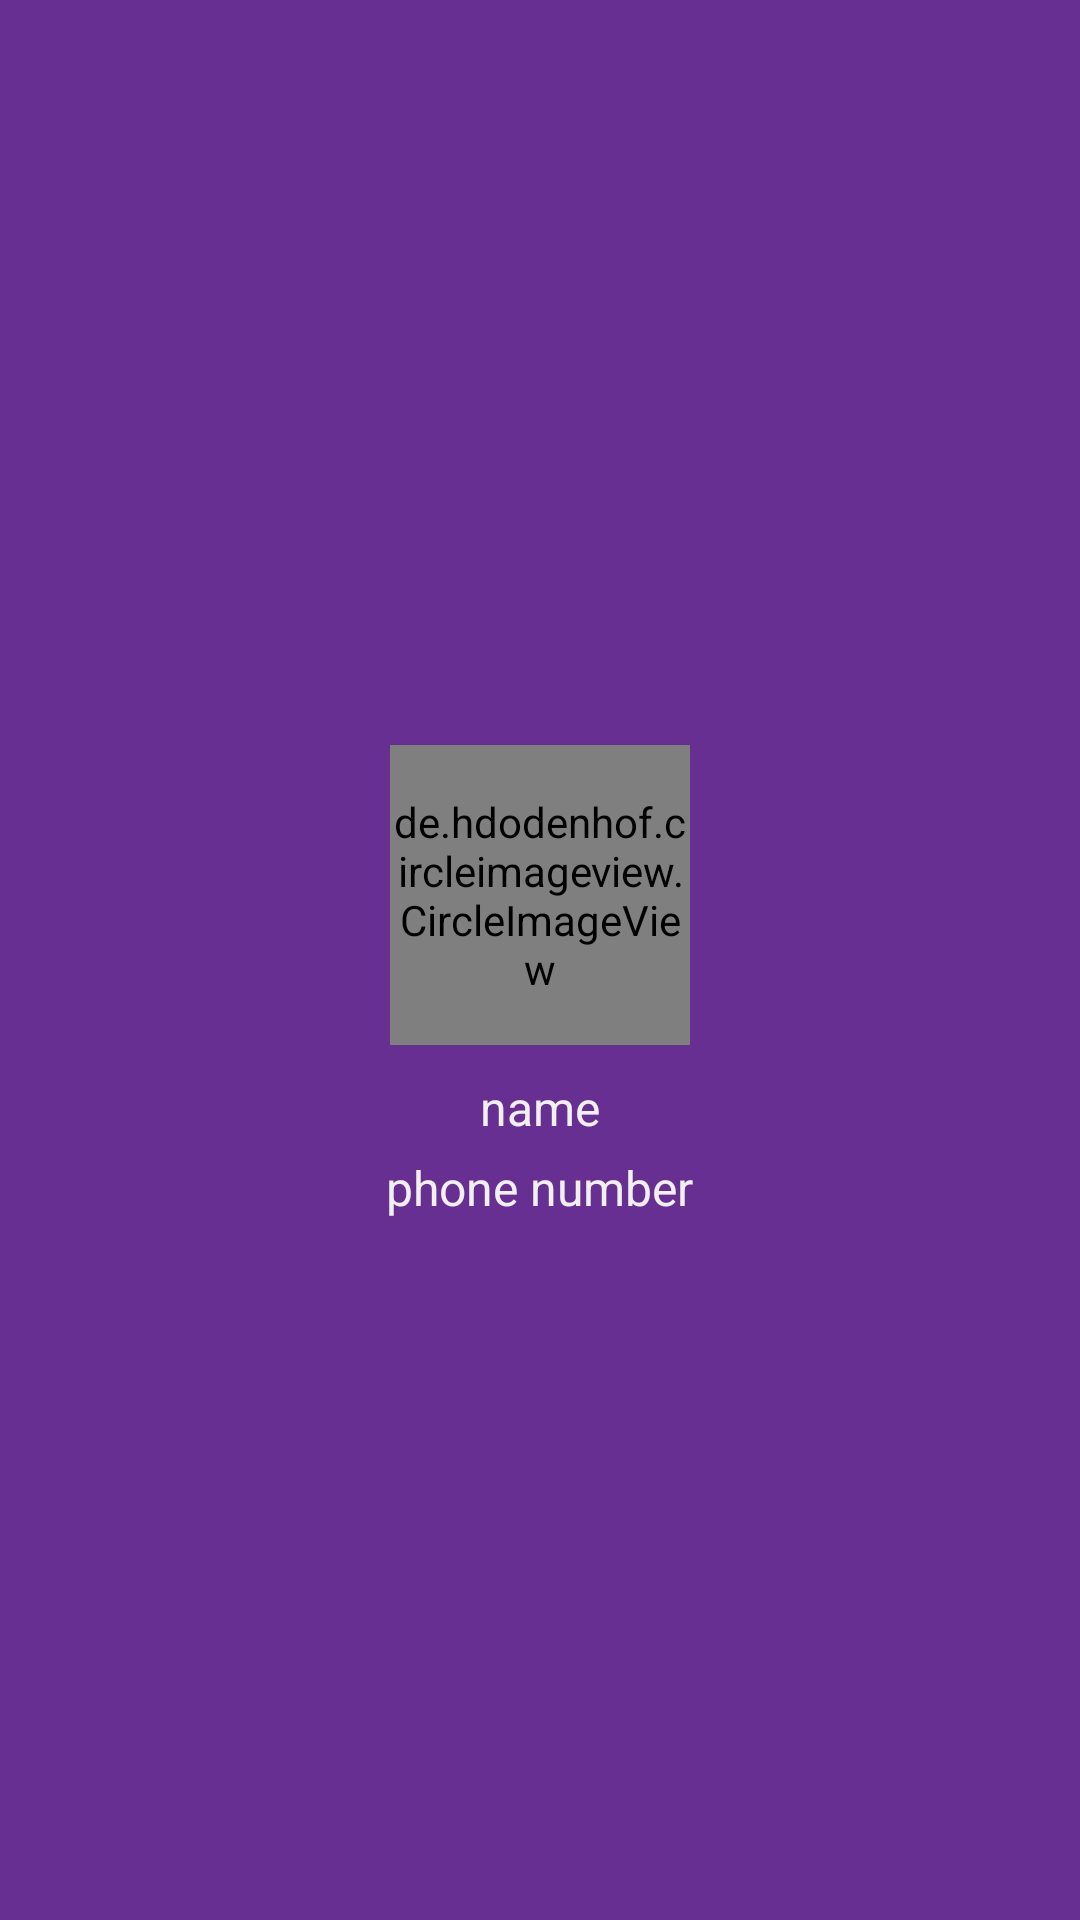

The Android layout XML behind this screen, and the referenced resources:
<!-- AndroidManifest.xml: application theme AppTheme -->
<!-- res/layout/header_nav_drawer.xml -->
<?xml version="1.0" encoding="utf-8"?>

<LinearLayout xmlns:android="http://schemas.android.com/apk/res/android"
    android:layout_width="match_parent"
    android:layout_height="200dp"
    android:orientation="vertical"
    android:gravity="center"
    android:background="@color/colorPrimaryDark">

    <de.hdodenhof.circleimageview.CircleImageView
        xmlns:app="http://schemas.android.com/apk/res-auto"
        android:id="@+id/headerNav_profile_image"
        android:layout_width="100dp"
        android:layout_height="100dp"
        android:src="@drawable/ic_profile"
        app:civ_border_width="2dp"
        android:layout_marginTop="15dp"
        android:scaleType="centerCrop"
        app:civ_border_color="@color/colorPrimary"/>

    <TextView
        android:id="@+id/headerNav_name"
        android:layout_width="wrap_content"
        android:layout_height="wrap_content"
        android:text="name"
        android:textSize="16sp"
        android:textColor="@color/colorPrimary"
        android:layout_marginTop="10dp"
        android:layout_marginBottom="5dp"
        />
    <TextView
        android:id="@+id/headerNav_phoneNumber"
        android:layout_width="wrap_content"
        android:layout_height="wrap_content"
        android:text="phone number"
        android:textSize="16sp"
        android:textColor="@color/colorPrimary"
        />

</LinearLayout>
<!-- resources referenced by this layout -->
<resources>
  <color name="colorPrimary">#f2f0ee</color>
  <color name="colorPrimaryDark">#672f92</color>
  <!-- drawable ic_profile (drawable) -->
  <vector xmlns:android="http://schemas.android.com/apk/res/android"
          android:width="24dp"
          android:height="24dp"
          android:viewportWidth="24.0"
          android:viewportHeight="24.0">
      <path
          android:fillColor="#dcd5d5"
          android:pathData="M12,2C6.48,2 2,6.48 2,12s4.48,10 10,10 10,-4.48 10,-10S17.52,2 12,2zM12,5c1.66,0 3,1.34 3,3s-1.34,3 -3,3 -3,-1.34 -3,-3 1.34,-3 3,-3zM12,19.2c-2.5,0 -4.71,-1.28 -6,-3.22 0.03,-1.99 4,-3.08 6,-3.08 1.99,0 5.97,1.09 6,3.08 -1.29,1.94 -3.5,3.22 -6,3.22z"/>
  </vector>
  <style name="AppTheme" parent="Theme.AppCompat.Light.NoActionBar">
          
          <item name="colorPrimary">@color/colorPrimary</item>
          <item name="colorPrimaryDark">@color/colorPrimaryDark</item>
          <item name="colorAccent">@color/colorAccent</item>
      </style>
  <color name="colorAccent">#f3d65e</color>
</resources>
